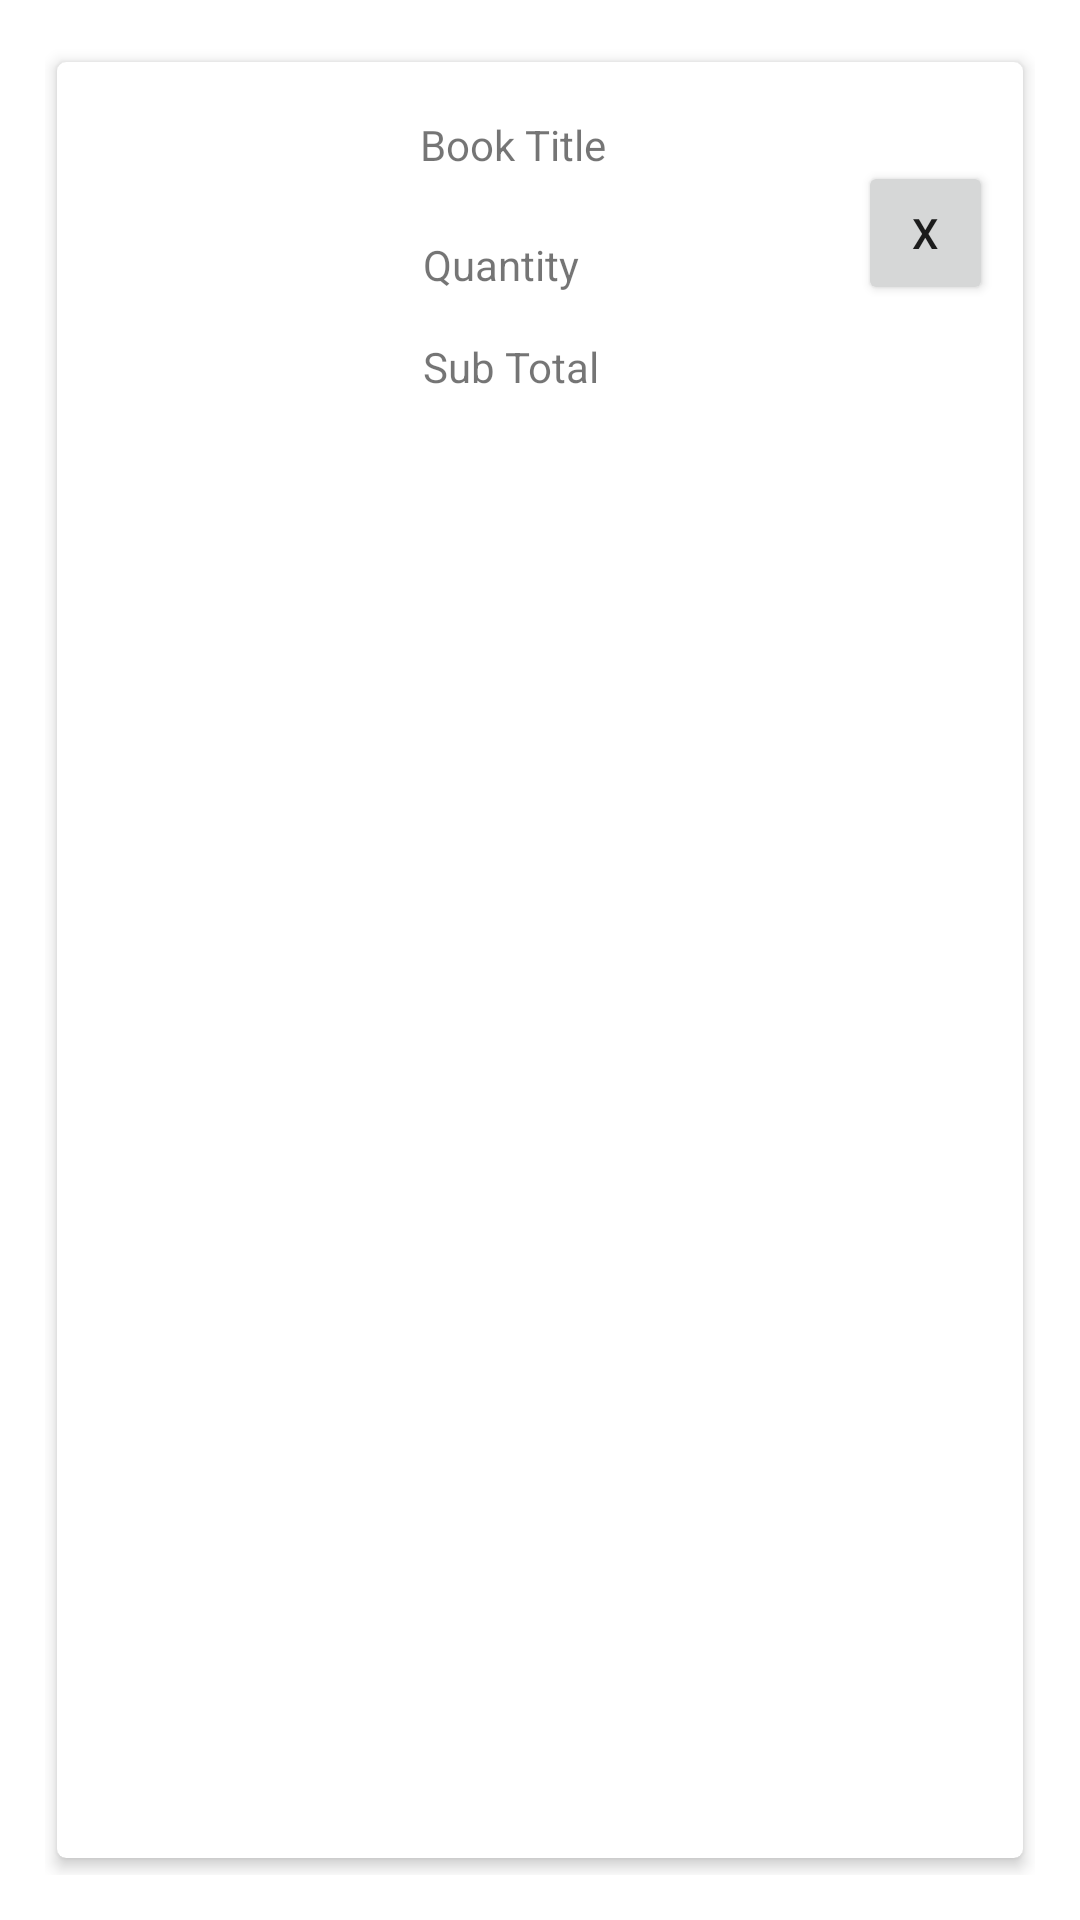

Here is an Android app screen rendered from its layout file. Give the layout XML and the strings, colors and styles it references.
<!-- AndroidManifest.xml: application theme Theme.EE12test -->
<!-- res/layout/cartitem_row.xml -->
<?xml version="1.0" encoding="utf-8"?>
<androidx.constraintlayout.widget.ConstraintLayout
    xmlns:android="http://schemas.android.com/apk/res/android"
    xmlns:app="http://schemas.android.com/apk/res-auto"
    android:layout_width="match_parent"
    android:layout_height="wrap_content"
    android:id="@+id/cartItem_mainLayout"
    android:padding="15dp">

    <androidx.cardview.widget.CardView
        android:layout_width="match_parent"
        android:layout_height="match_parent"
        app:cardCornerRadius="3dp"
        app:cardElevation="3dp"
        app:cardUseCompatPadding="true">

    <RelativeLayout
        android:layout_width="match_parent"
        android:layout_height="wrap_content"
        app:layout_constraintStart_toStartOf="parent"
        app:layout_constraintTop_toTopOf="parent">

        <ImageView
            android:id="@+id/bookimage_cartitem_user"
            android:layout_width="100dp"
            android:layout_height="140dp"
            android:layout_alignParentTop="true"
            android:layout_marginTop="0dp" />

        <TextView
            android:id="@+id/booktitle_cartitem_user"
            android:layout_width="107dp"
            android:layout_height="wrap_content"
            android:layout_alignParentTop="true"
            android:layout_marginStart="21dp"
            android:layout_marginLeft="21dp"
            android:layout_marginTop="18dp"
            android:layout_toEndOf="@+id/bookimage_cartitem_user"
            android:layout_toRightOf="@+id/bookimage_cartitem_user"
            android:text="Book Title" />

        <TextView
            android:id="@+id/quantity_cartitem_user"
            android:layout_width="wrap_content"
            android:layout_height="wrap_content"
            android:layout_below="@+id/booktitle_cartitem_user"
            android:layout_alignStart="@+id/booktitle_cartitem_user"
            android:layout_alignLeft="@+id/booktitle_cartitem_user"
            android:layout_marginStart="1dp"
            android:layout_marginLeft="1dp"
            android:layout_marginTop="21dp"
            android:text="Quantity" />

        <TextView
            android:id="@+id/Subtotal_cartitem_user"
            android:layout_width="wrap_content"
            android:layout_height="wrap_content"
            android:layout_below="@+id/quantity_cartitem_user"
            android:layout_marginStart="22dp"
            android:layout_marginLeft="22dp"
            android:layout_marginTop="15dp"
            android:layout_toEndOf="@+id/bookimage_cartitem_user"
            android:layout_toRightOf="@+id/bookimage_cartitem_user"
            android:text="Sub Total" />

        <Button
            android:id="@+id/Removeitem_cartitem_user"
            android:layout_width="105dp"
            android:layout_height="wrap_content"
            android:layout_alignParentTop="true"
            android:layout_alignParentEnd="true"
            android:layout_alignParentRight="true"
            android:layout_marginStart="93dp"
            android:layout_marginLeft="93dp"
            android:layout_marginTop="33dp"
            android:layout_marginEnd="10dp"
            android:layout_marginRight="10dp"
            android:layout_toEndOf="@+id/quantity_cartitem_user"
            android:layout_toRightOf="@+id/quantity_cartitem_user"
            android:text="X" />

    </RelativeLayout>
    </androidx.cardview.widget.CardView>
</androidx.constraintlayout.widget.ConstraintLayout>
<!-- resources referenced by this layout -->
<resources>
  <style name="Theme.EE12test" parent="Theme.MaterialComponents.DayNight.DarkActionBar">
          
          <item name="colorPrimary">@color/purple_500</item>
          <item name="colorPrimaryVariant">@color/purple_700</item>
          <item name="colorOnPrimary">@color/white</item>
          
          <item name="colorSecondary">@color/teal_200</item>
          <item name="colorSecondaryVariant">@color/teal_700</item>
          <item name="colorOnSecondary">@color/black</item>
          
          <item name="android:statusBarColor" tools:targetApi="l">?attr/colorPrimaryVariant</item>
          
      </style>
  <!-- not gathered from this repository: default colours our renderer supplied (Android Studio template values) -->
  <color name="purple_500">#FF6200EE</color>
  <color name="purple_700">#FF3700B3</color>
  <color name="teal_200">#FF03DAC5</color>
  <color name="teal_700">#FF018786</color>
  <color name="black">#FF000000</color>
  <color name="white">#FFFFFFFF</color>
</resources>
